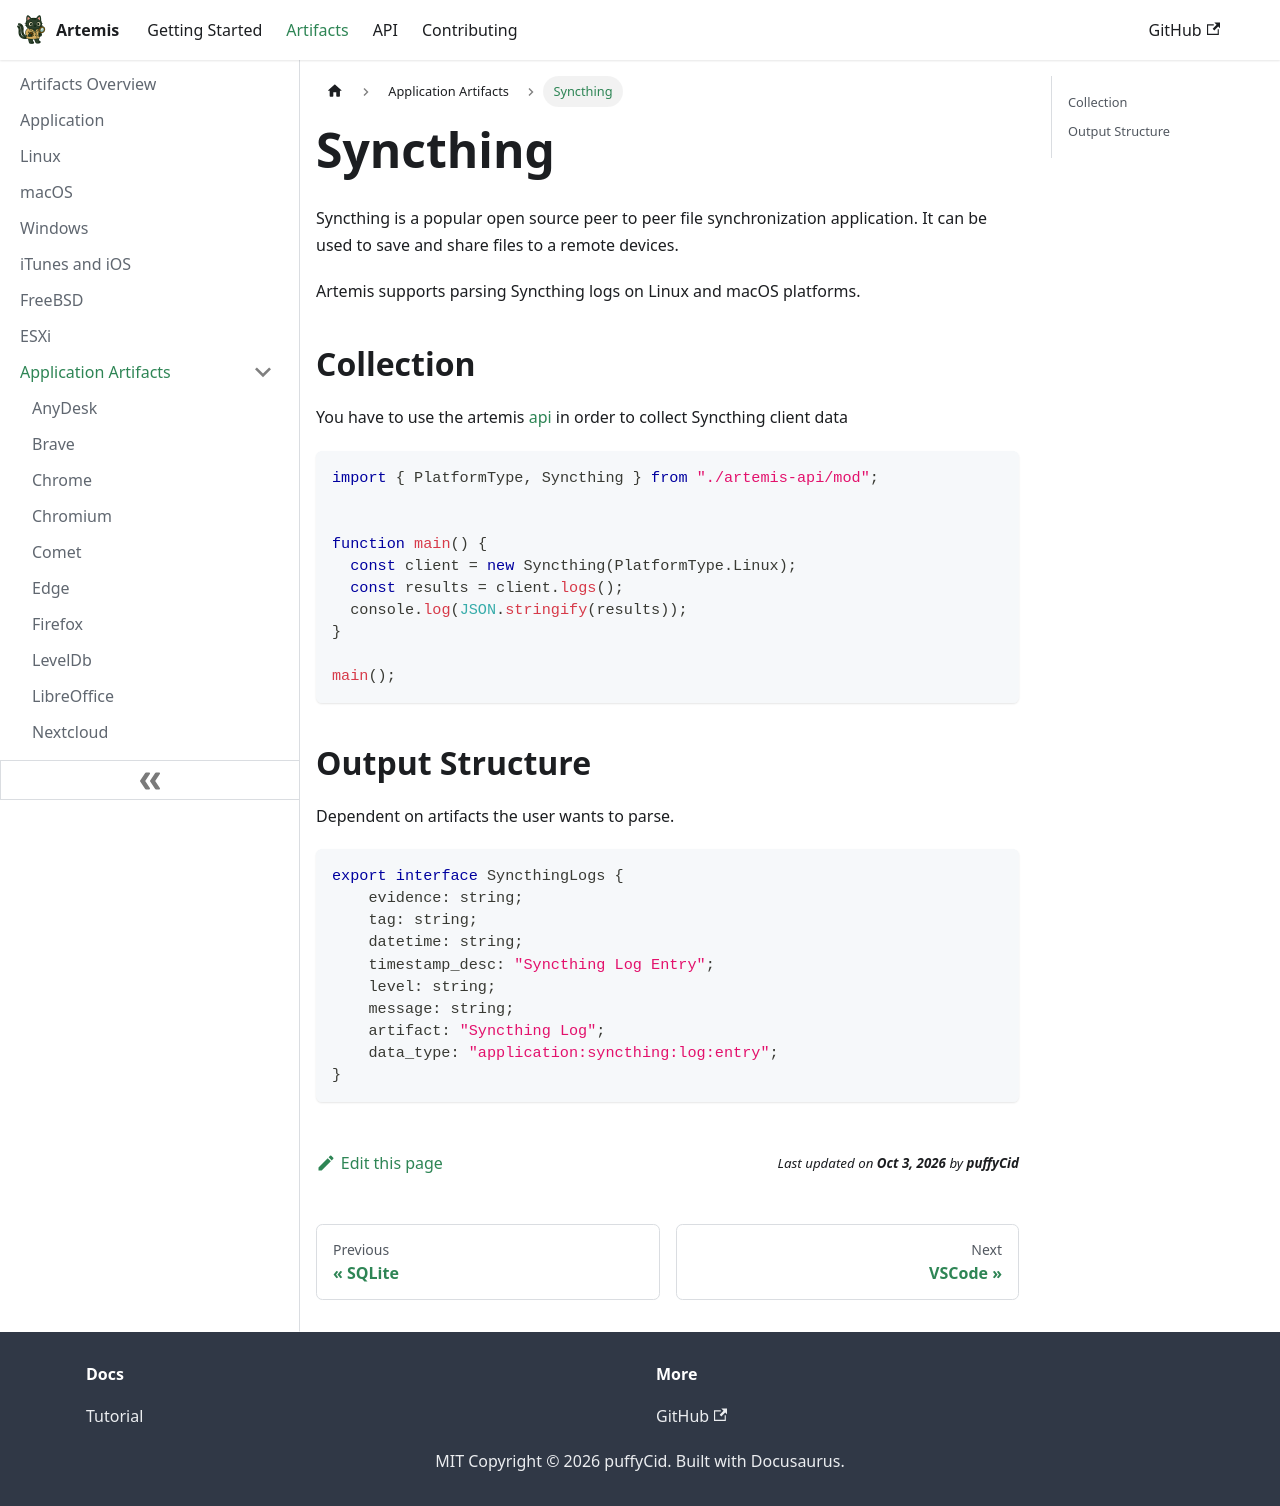

repository: puffyCid/artemis-api · page: docs/Artifacts/Application Artifacts/syncthing.html · generator: docusaurus

---
description: An open source peer to peer file synchronization application
keywords:
  - cloud storage
---

# Syncthing

Syncthing is a popular open source peer to peer file synchronization application. It can be used to save and share files to a remote devices.

Artemis supports parsing Syncthing logs on Linux and macOS platforms.

## Collection

You have to use the artemis [api](../../API/overview.md) in order to collect Syncthing client data


```typescript
import { PlatformType, Syncthing } from "./artemis-api/mod";


function main() {
  const client = new Syncthing(PlatformType.Linux);
  const results = client.logs();
  console.log(JSON.stringify(results));
}

main();
```

## Output Structure

Dependent on artifacts the user wants to parse.

```typescript
export interface SyncthingLogs {
    evidence: string;
    tag: string;
    datetime: string;
    timestamp_desc: "Syncthing Log Entry";
    level: string;
    message: string;
    artifact: "Syncthing Log";
    data_type: "application:syncthing:log:entry";
}
```
